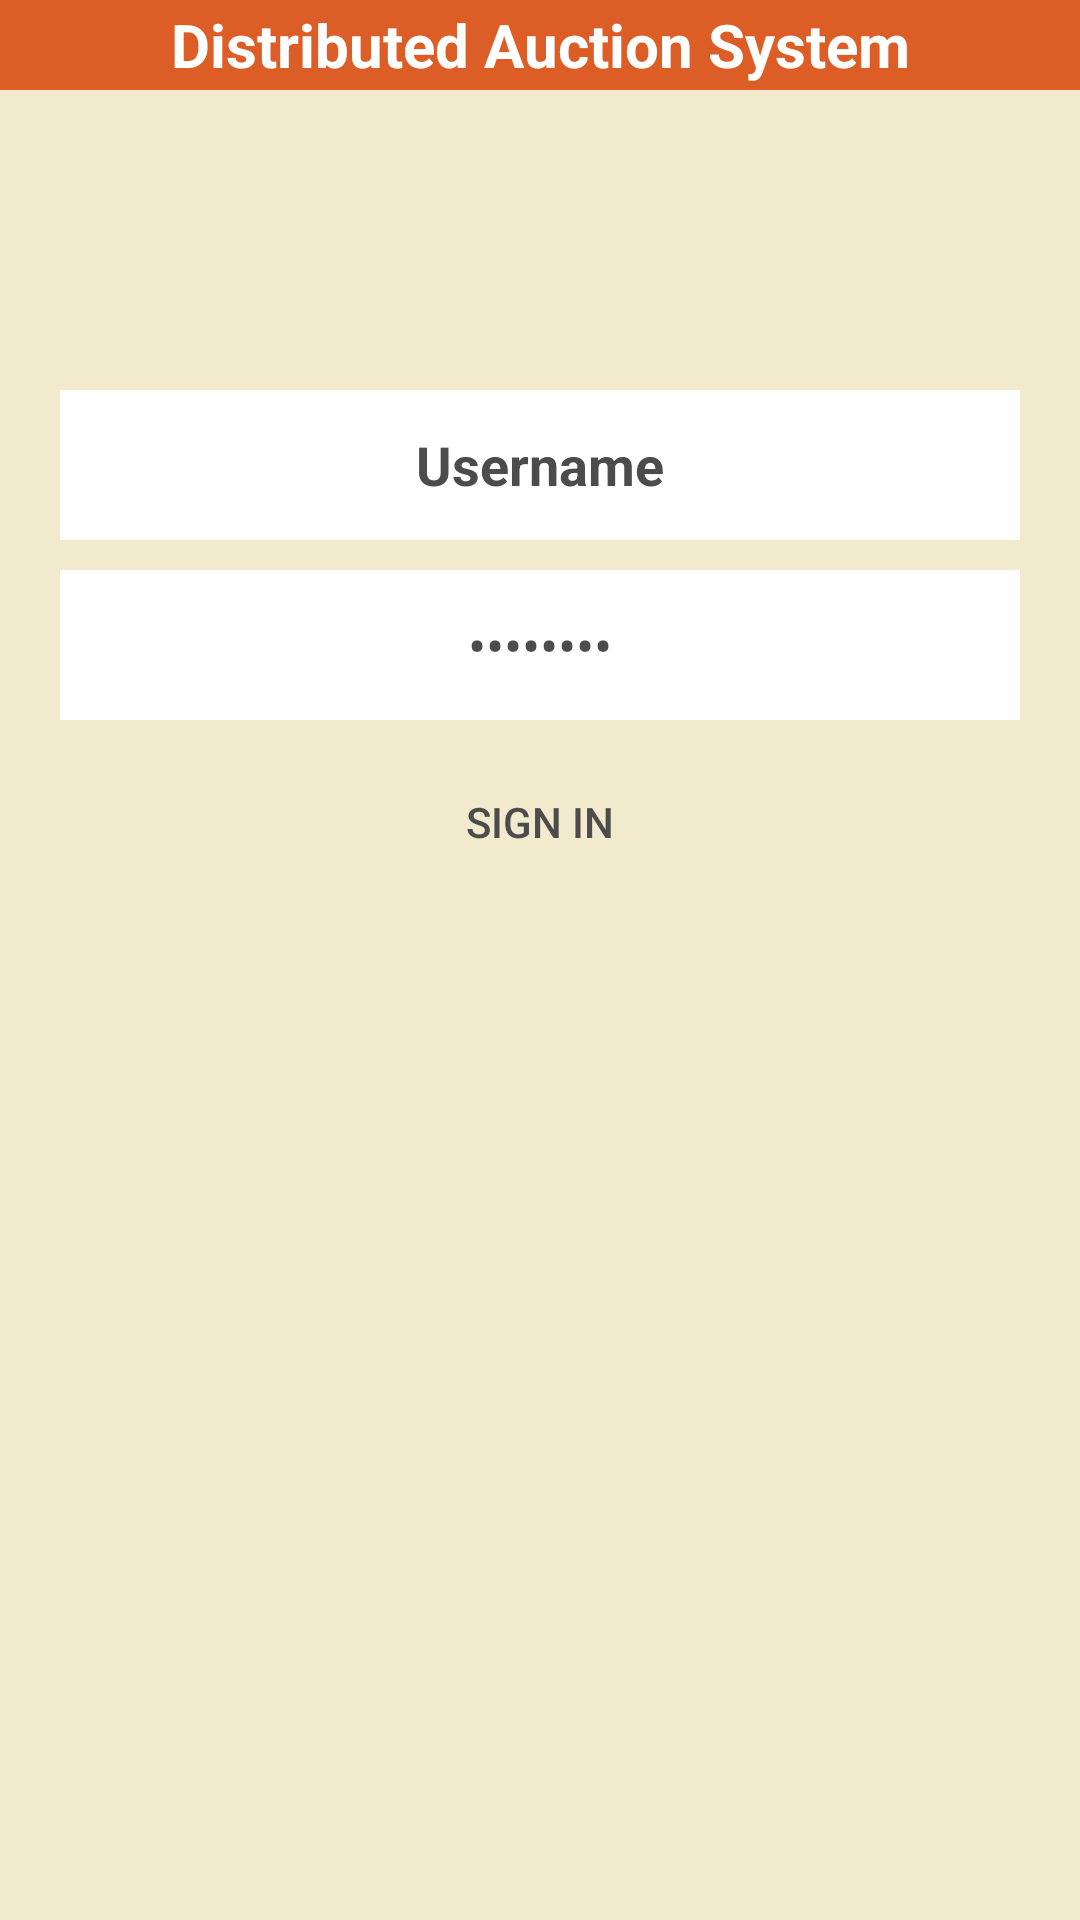

Android layout source for this screen:
<!-- AndroidManifest.xml: application theme Theme.AppCompat.NoActionBar -->
<!-- res/layout/activity_login.xml -->
<LinearLayout xmlns:android="http://schemas.android.com/apk/res/android"
    xmlns:tools="http://schemas.android.com/tools"
    android:layout_width="match_parent"
    android:layout_height="match_parent"

    android:background="@color/Background"
    android:orientation="vertical"
    tools:context=".LoginActivity">

    <ImageView
        android:id="@+id/imageView"
        android:layout_width="match_parent"
        android:layout_height="wrap_content"
        android:adjustViewBounds="true"
        android:contentDescription="@string/logo"
        android:src="@drawable/universityicon" />


    <TextView
        android:id="@+id/editText"
        android:layout_width="match_parent"
        android:layout_height="30dp"
        android:background="@color/Orange"
        android:gravity="center"
        android:text="@string/app_name"
        android:textColor="@color/White"
        android:textSize="20sp"
        android:textStyle="bold" />

    <ScrollView
        android:layout_width="fill_parent"
        android:layout_height="wrap_content">

        <LinearLayout
            android:layout_width="fill_parent"
            android:layout_height="wrap_content"
            android:orientation="vertical">

            <EditText
                android:id="@+id/edtTxtStdID"
                android:layout_width="match_parent"
                android:layout_height="50dp"
                android:layout_marginLeft="20dp"
                android:layout_marginRight="20dp"
                android:layout_marginTop="100dp"
                android:background="@color/White"
                android:ems="10"
                android:gravity="center"
                android:inputType="text"
                android:labelFor="@+id/edtTxtStdID"
                android:text="Username"
                android:textColor="@color/Black"
                android:textStyle="bold" />

            <EditText

                android:id="@+id/edtTxtPass"
                android:layout_width="match_parent"
                android:layout_height="50dp"
                android:layout_gravity="center_vertical"
                android:layout_marginLeft="20dp"
                android:layout_marginRight="20dp"
                android:layout_marginTop="10dp"
                android:background="@color/White"
                android:gravity="center"
                android:inputType="textPassword"
                android:labelFor="@+id/edtTxtPass"
                android:text="@string/Password"
                android:textColor="@color/Black" />

            <Button
                android:id="@+id/button"
                android:layout_width="wrap_content"
                android:layout_height="wrap_content"
                android:layout_gravity="center_horizontal"
                android:hint="Password"
                android:layout_marginTop="10dp"
                android:background="@drawable/layout1"
                android:gravity="center"
                android:onClick="LoginBtnClick"
                android:text="@string/Sign_In"
                android:textColor="@color/Black" />
        </LinearLayout>
    </ScrollView>
</LinearLayout>
<!-- resources referenced by this layout -->
<resources>
  <color name="Background">#F1EACD</color>
  <color name="Black">#4C4C4C</color>
  <color name="Orange">#DC5D26</color>
  <color name="White">#FFFFFF</color>
  <string name="Password">Password</string>
  <string name="Sign_In">  Sign In</string>
  <string name="app_name">Distributed Auction System</string>
  <string name="logo">UniversityLogo</string>
</resources>
